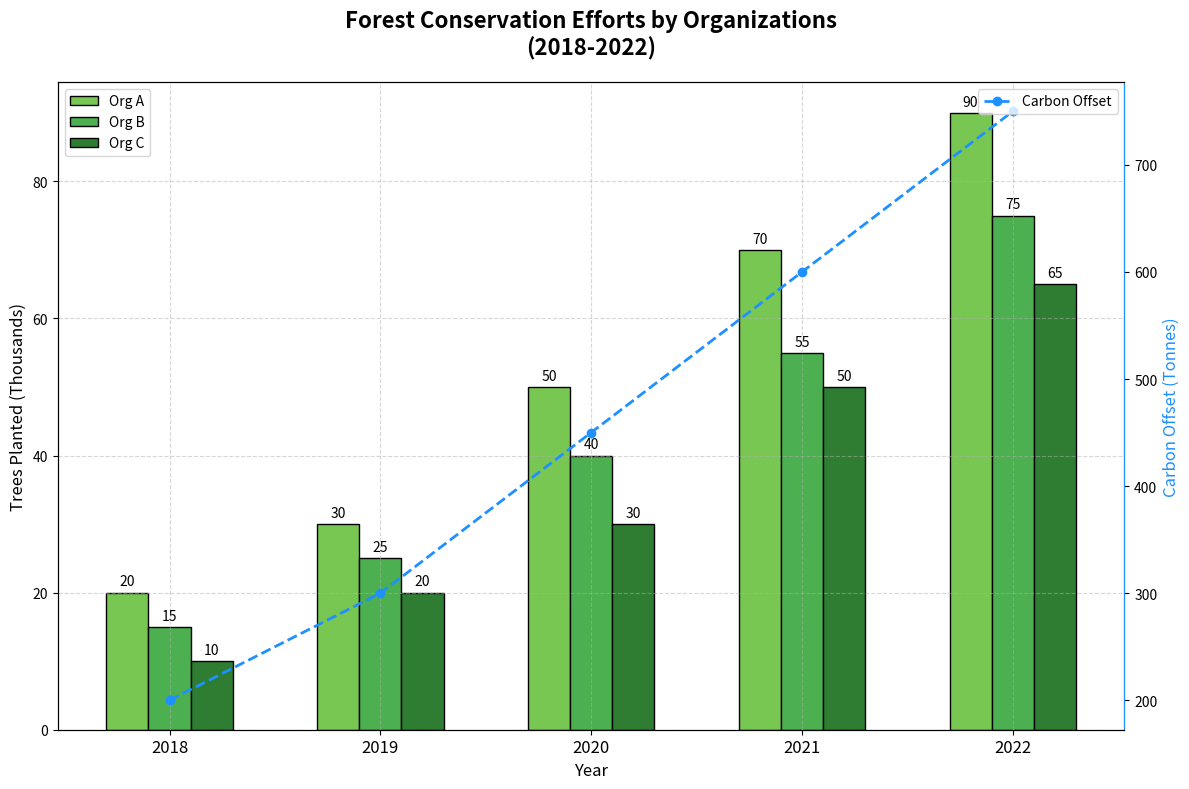

This figure's Python source:
import matplotlib.pyplot as plt
import numpy as np

# Backstory: Forest Conservation Analysis
# The chart compares tree plantation activities of three organizations over five years and contrasts their impact.

# Data for tree plantation activities (in thousands) for each organization over five years
years = ['2018', '2019', '2020', '2021', '2022']
org_A = np.array([20, 30, 50, 70, 90])
org_B = np.array([15, 25, 40, 55, 75])
org_C = np.array([10, 20, 30, 50, 65])

# Data for impact in terms of carbon offset (in tonnes per year)
carbon_offset = np.array([200, 300, 450, 600, 750])

# Plotting the main bar chart
fig, ax1 = plt.subplots(figsize=(12, 8))

width = 0.2
x = np.arange(len(years))

bar1 = ax1.bar(x - width, org_A, width, label='Org A', color='#79C753', edgecolor='black')
bar2 = ax1.bar(x, org_B, width, label='Org B', color='#4CAF50', edgecolor='black')
bar3 = ax1.bar(x + width, org_C, width, label='Org C', color='#2E7D32', edgecolor='black')

ax1.set_title('Forest Conservation Efforts by Organizations\n(2018-2022)', fontsize=16, fontweight='bold', pad=20)
ax1.set_xlabel('Year', fontsize=12)
ax1.set_ylabel('Trees Planted (Thousands)', fontsize=12)
ax1.set_xticks(x)
ax1.set_xticklabels(years, fontsize=12)
ax1.legend(loc='upper left')
ax1.grid(visible=True, linestyle='--', alpha=0.5)

# Adding text labels on the bars
def add_labels(bars):
    for bar in bars:
        height = bar.get_height()
        ax1.annotate(f'{height}',
                     xy=(bar.get_x() + bar.get_width() / 2, height),
                     xytext=(0, 3),  # 3 points vertical offset
                     textcoords="offset points",
                     ha='center', va='bottom')

add_labels(bar1)
add_labels(bar2)
add_labels(bar3)

# Adding a secondary y-axis for carbon offset impact
ax2 = ax1.twinx()
ax2.plot(years, carbon_offset, color='dodgerblue', marker='o', linestyle='--', linewidth=2, label='Carbon Offset')
ax2.set_ylabel('Carbon Offset (Tonnes)', fontsize=12, color='dodgerblue')
ax2.spines['right'].set_color('dodgerblue')

# Adding a legend for the secondary y-axis
ax2.legend(loc='upper right')

# Adjust layout to prevent overlap
plt.tight_layout()

# Show the plot
plt.show()
